Dataset: camaflouge2to7 (GitHub, Laire7/snackClassifier). Classes: banana, blueberry, gum.

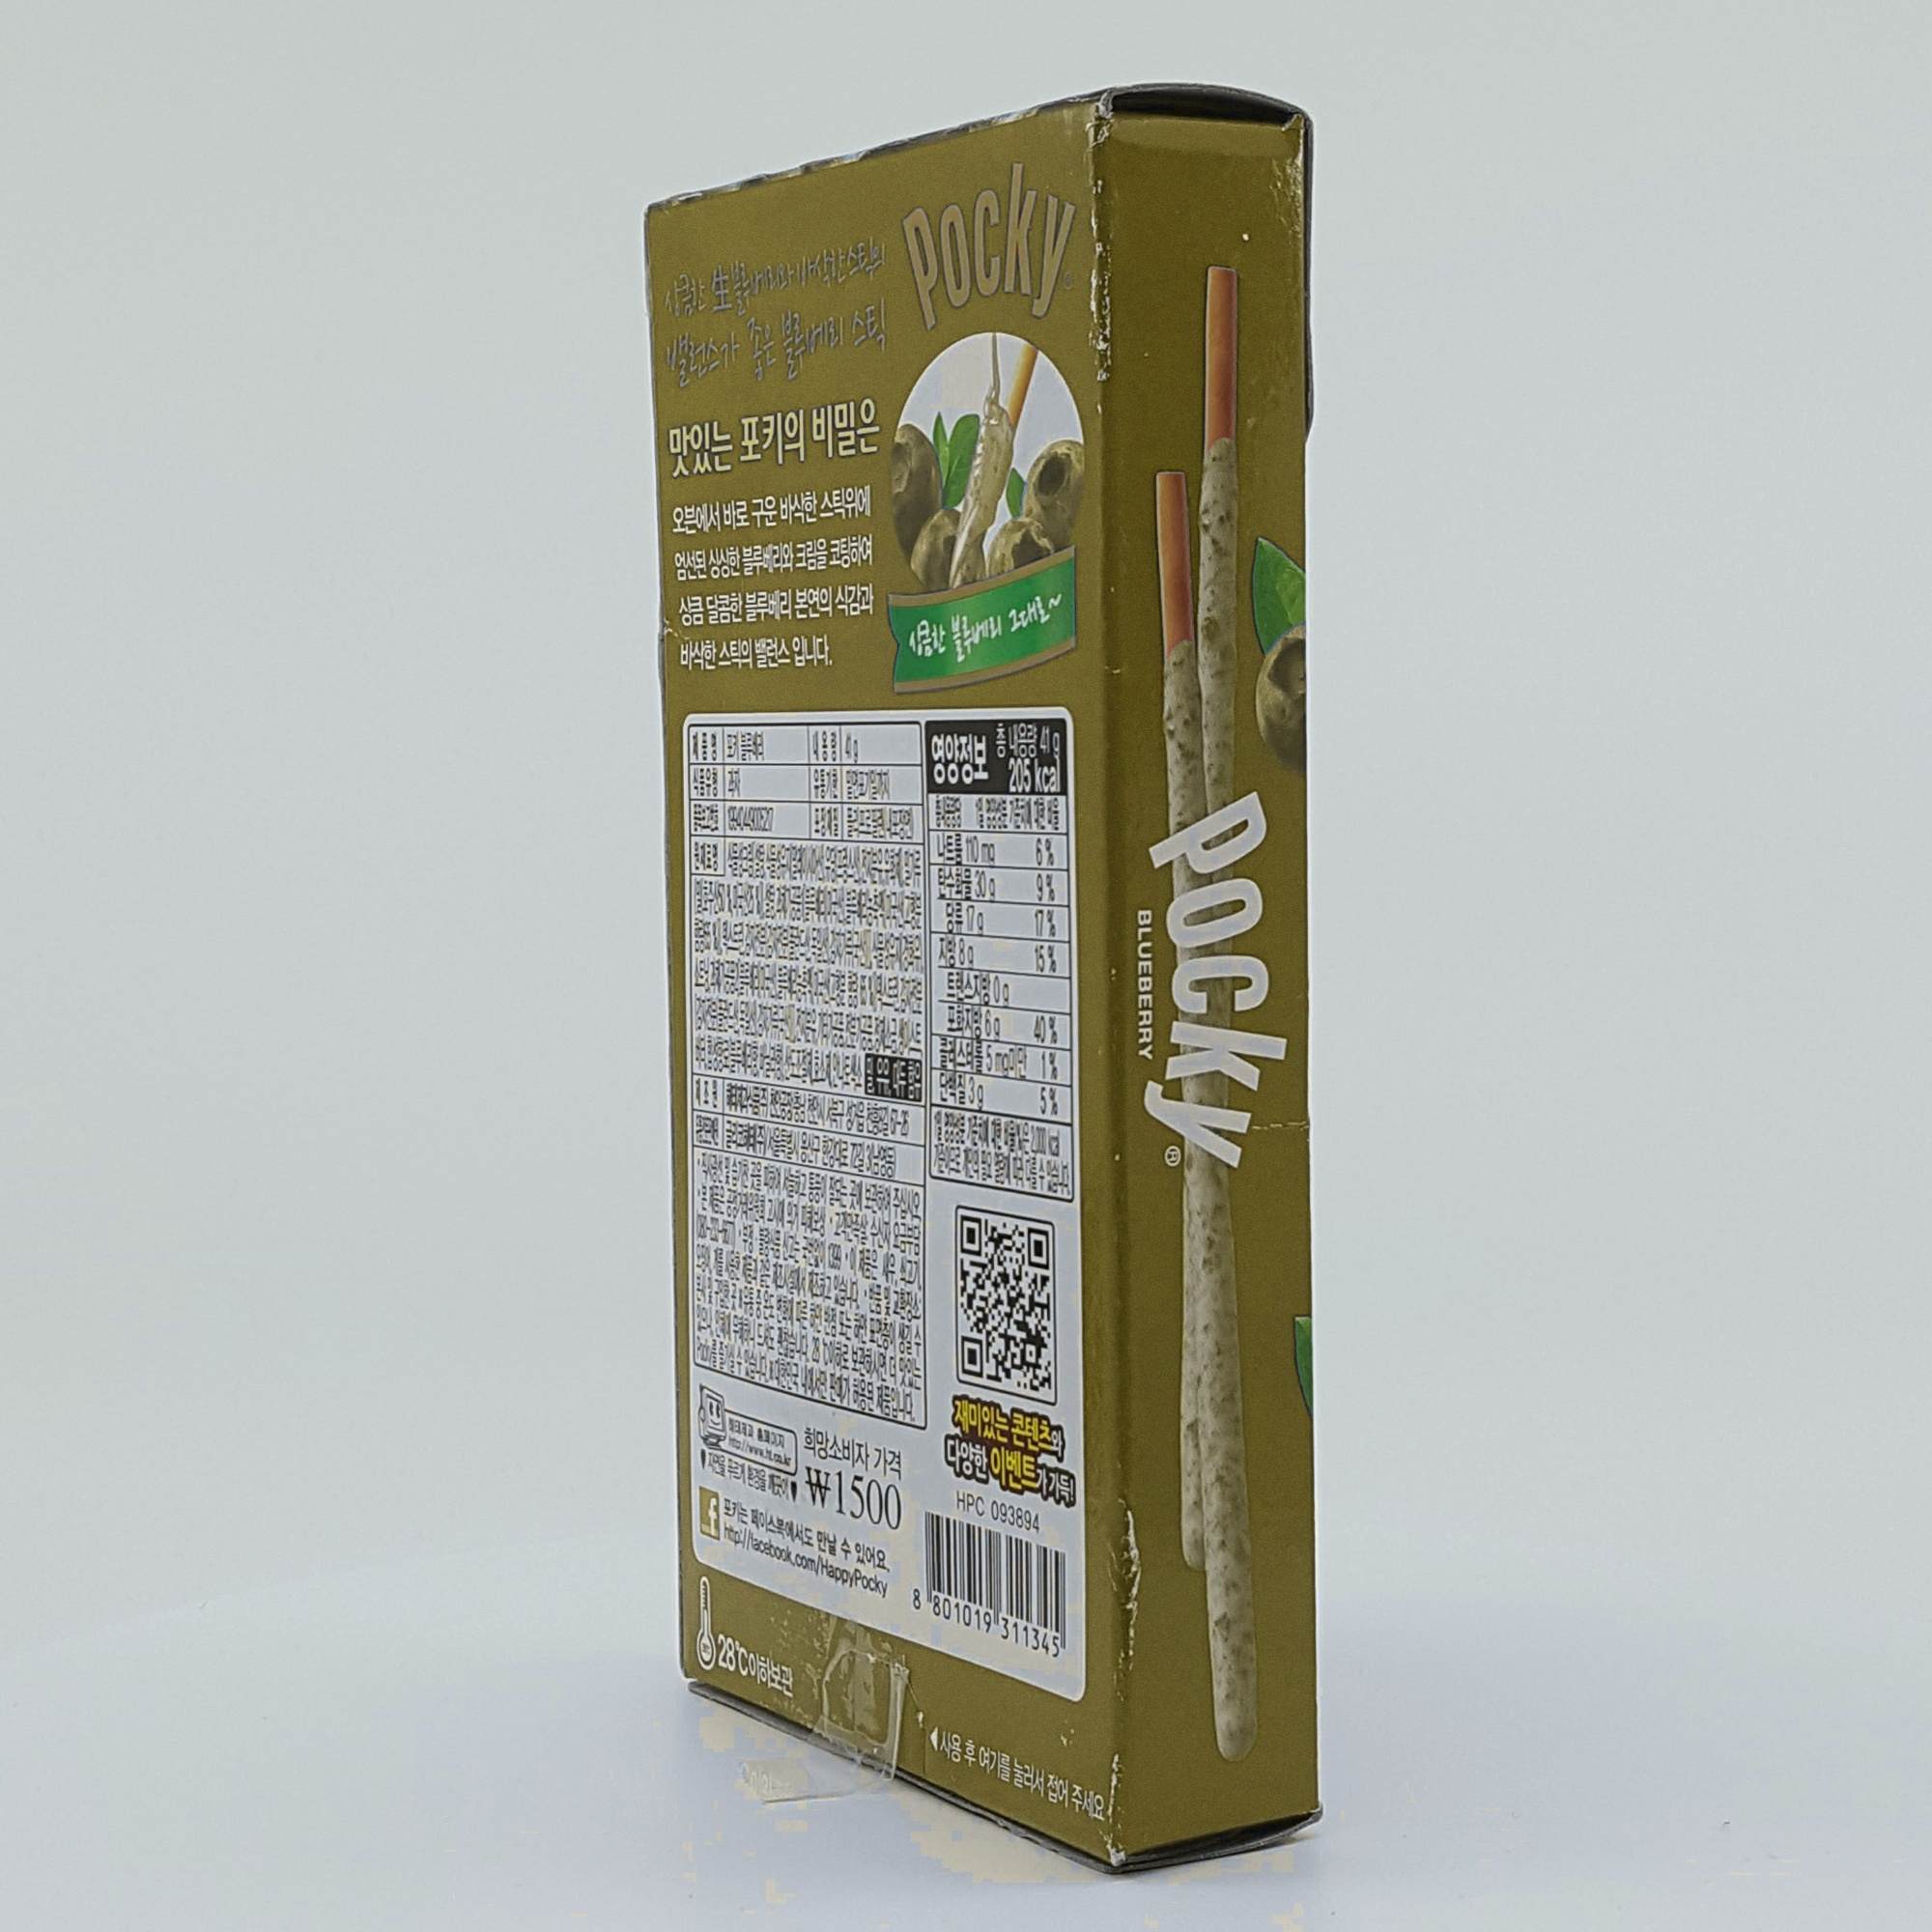
Label: blueberry

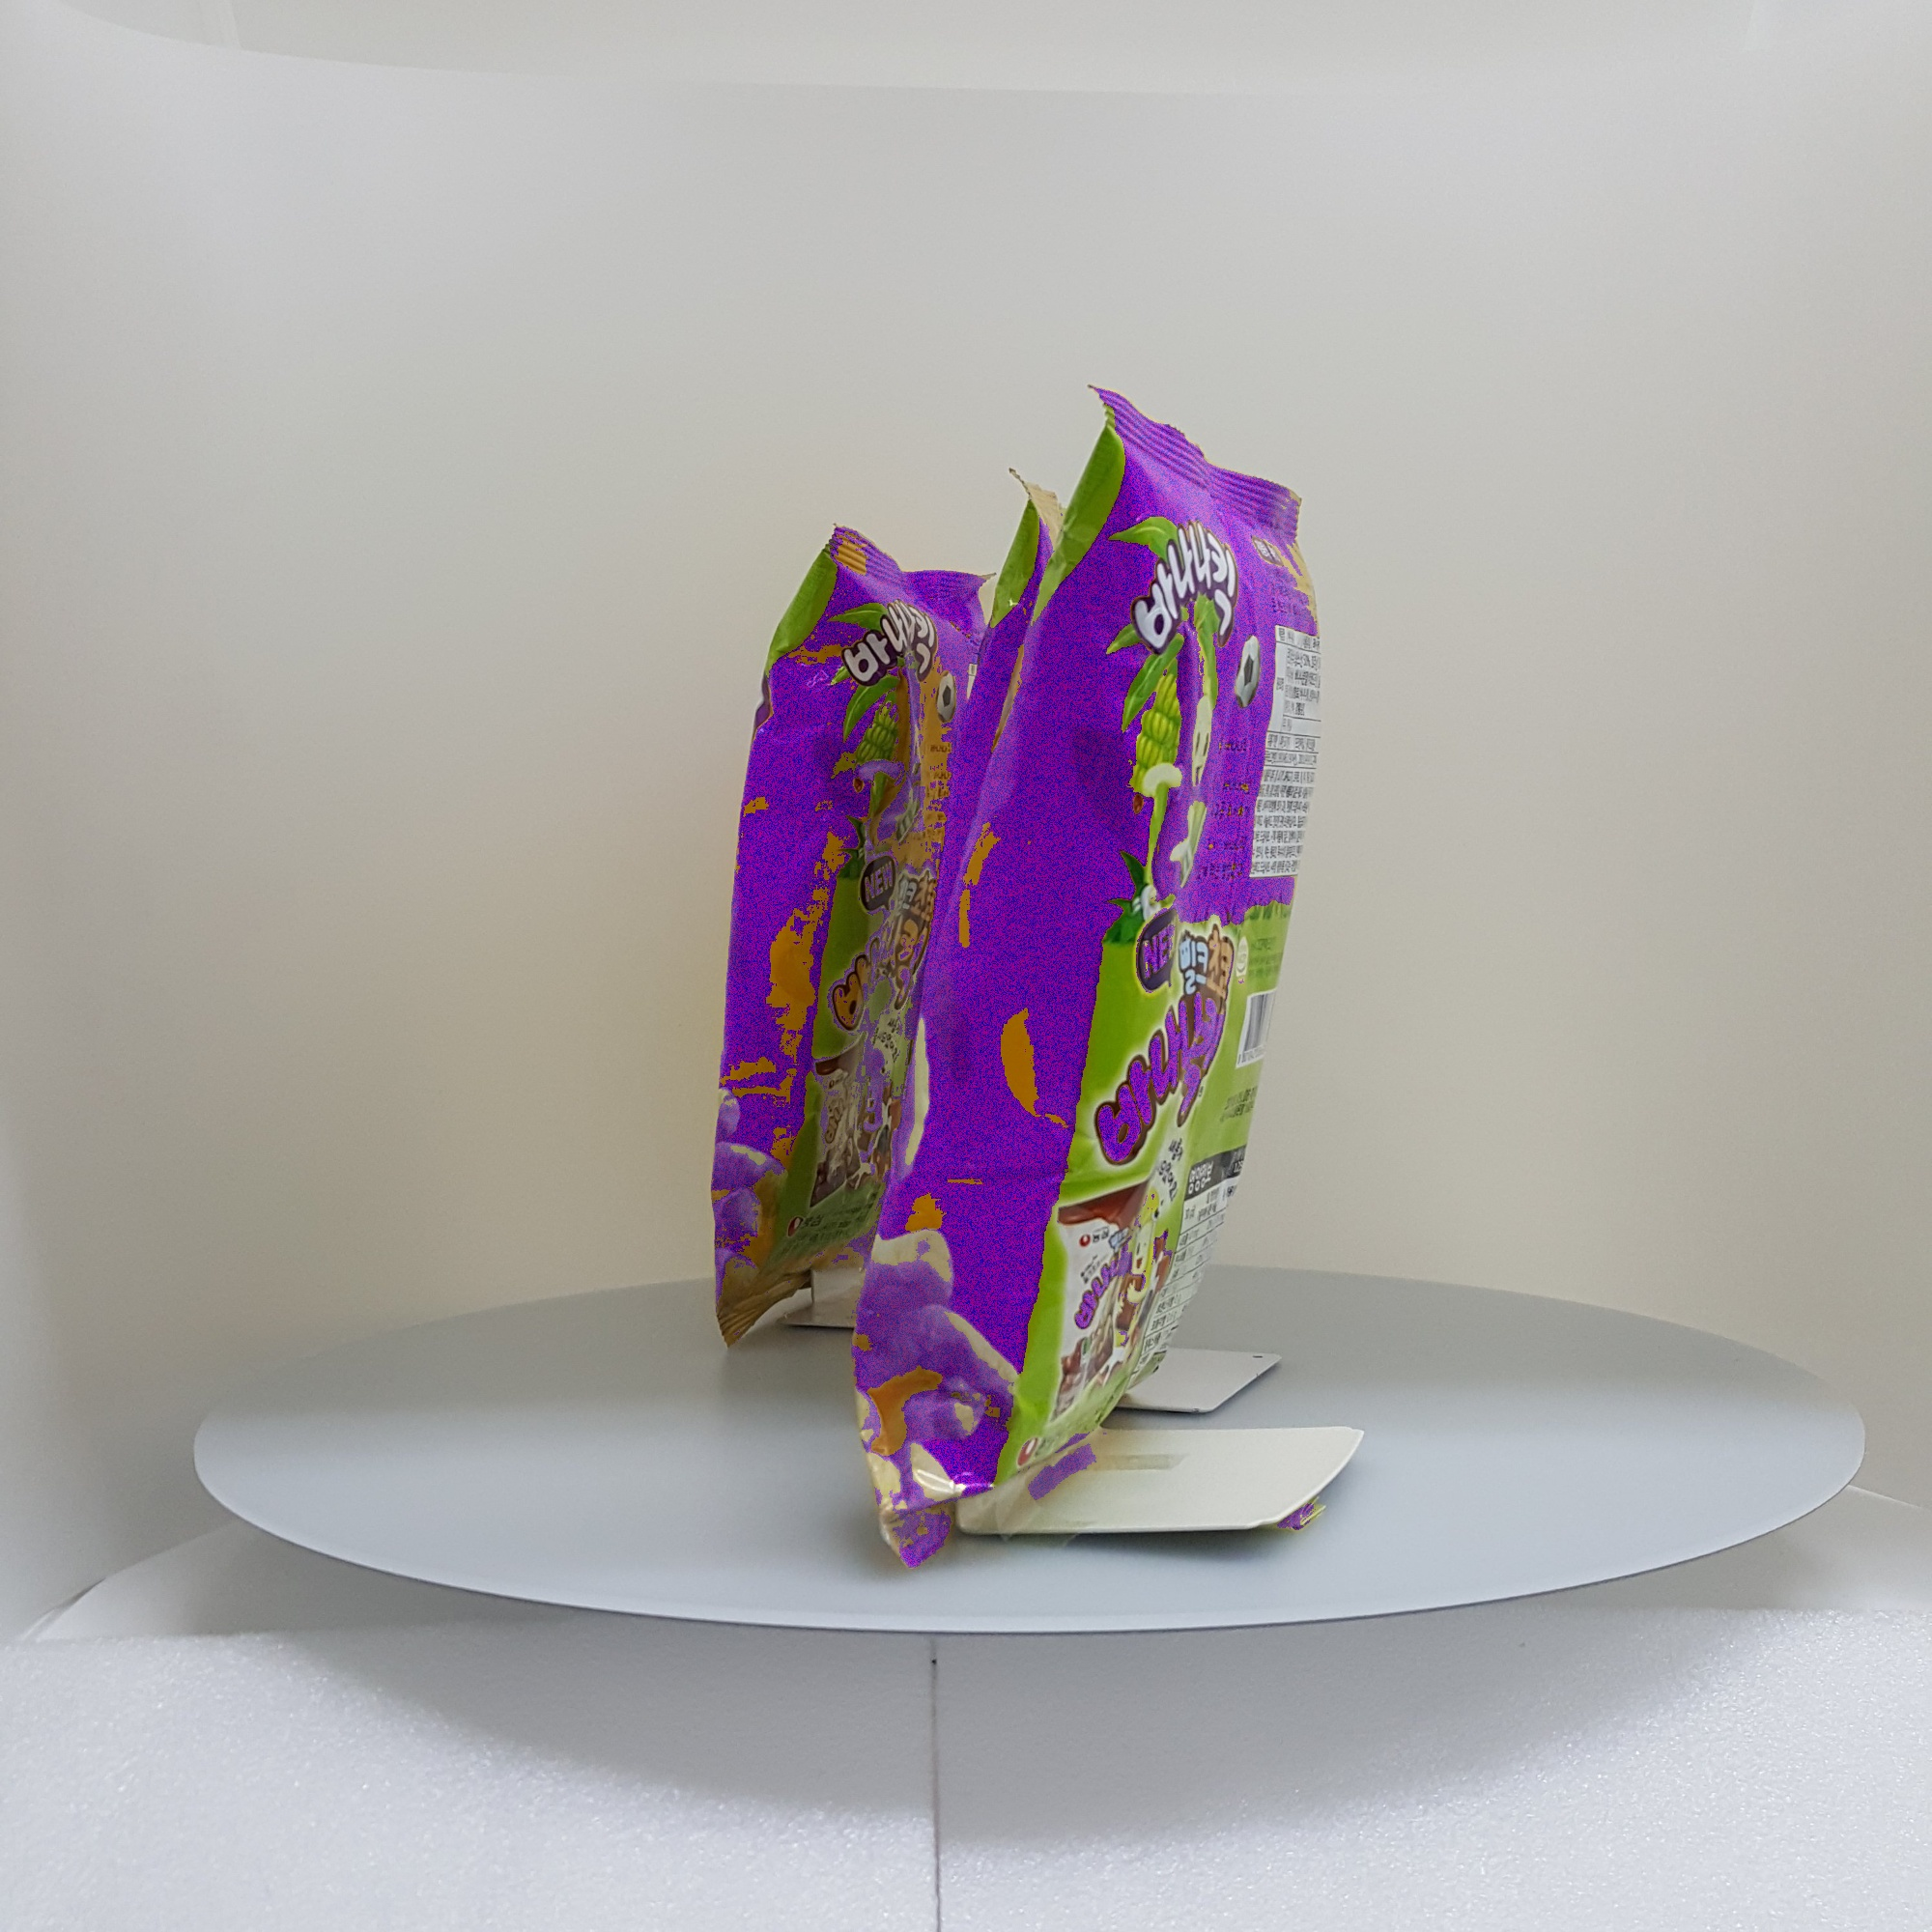
Label: banana

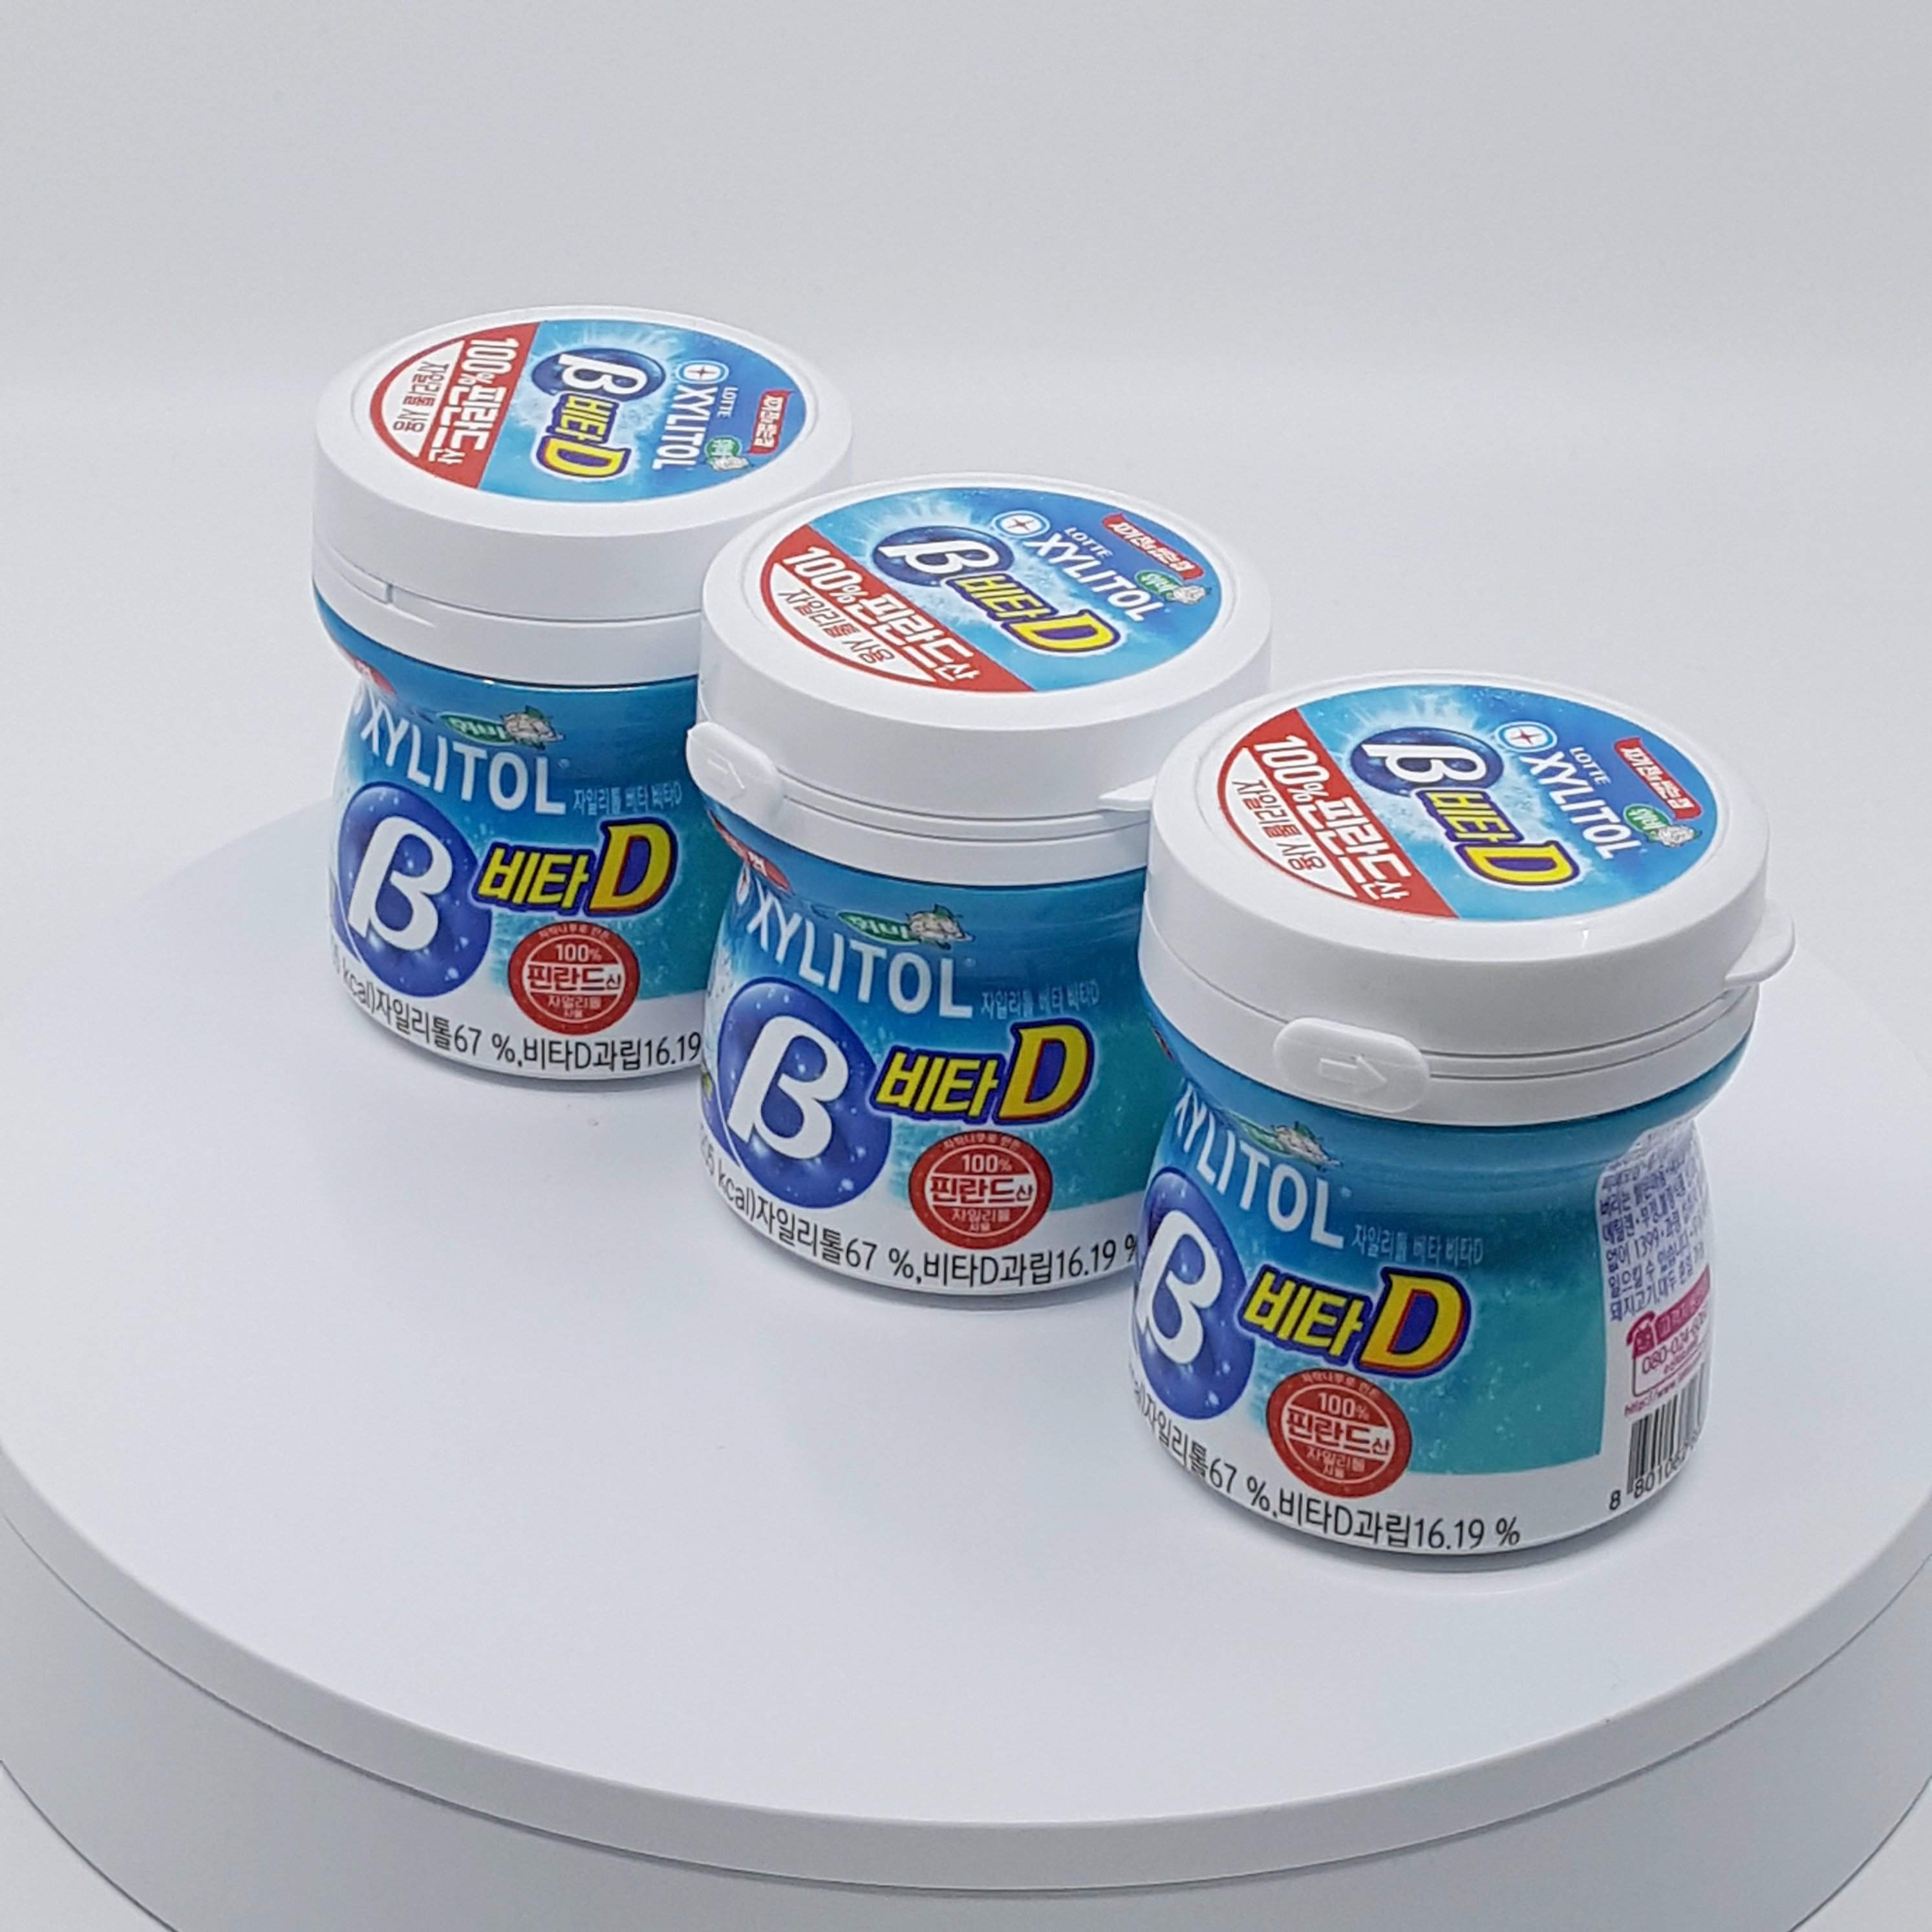
Label: gum

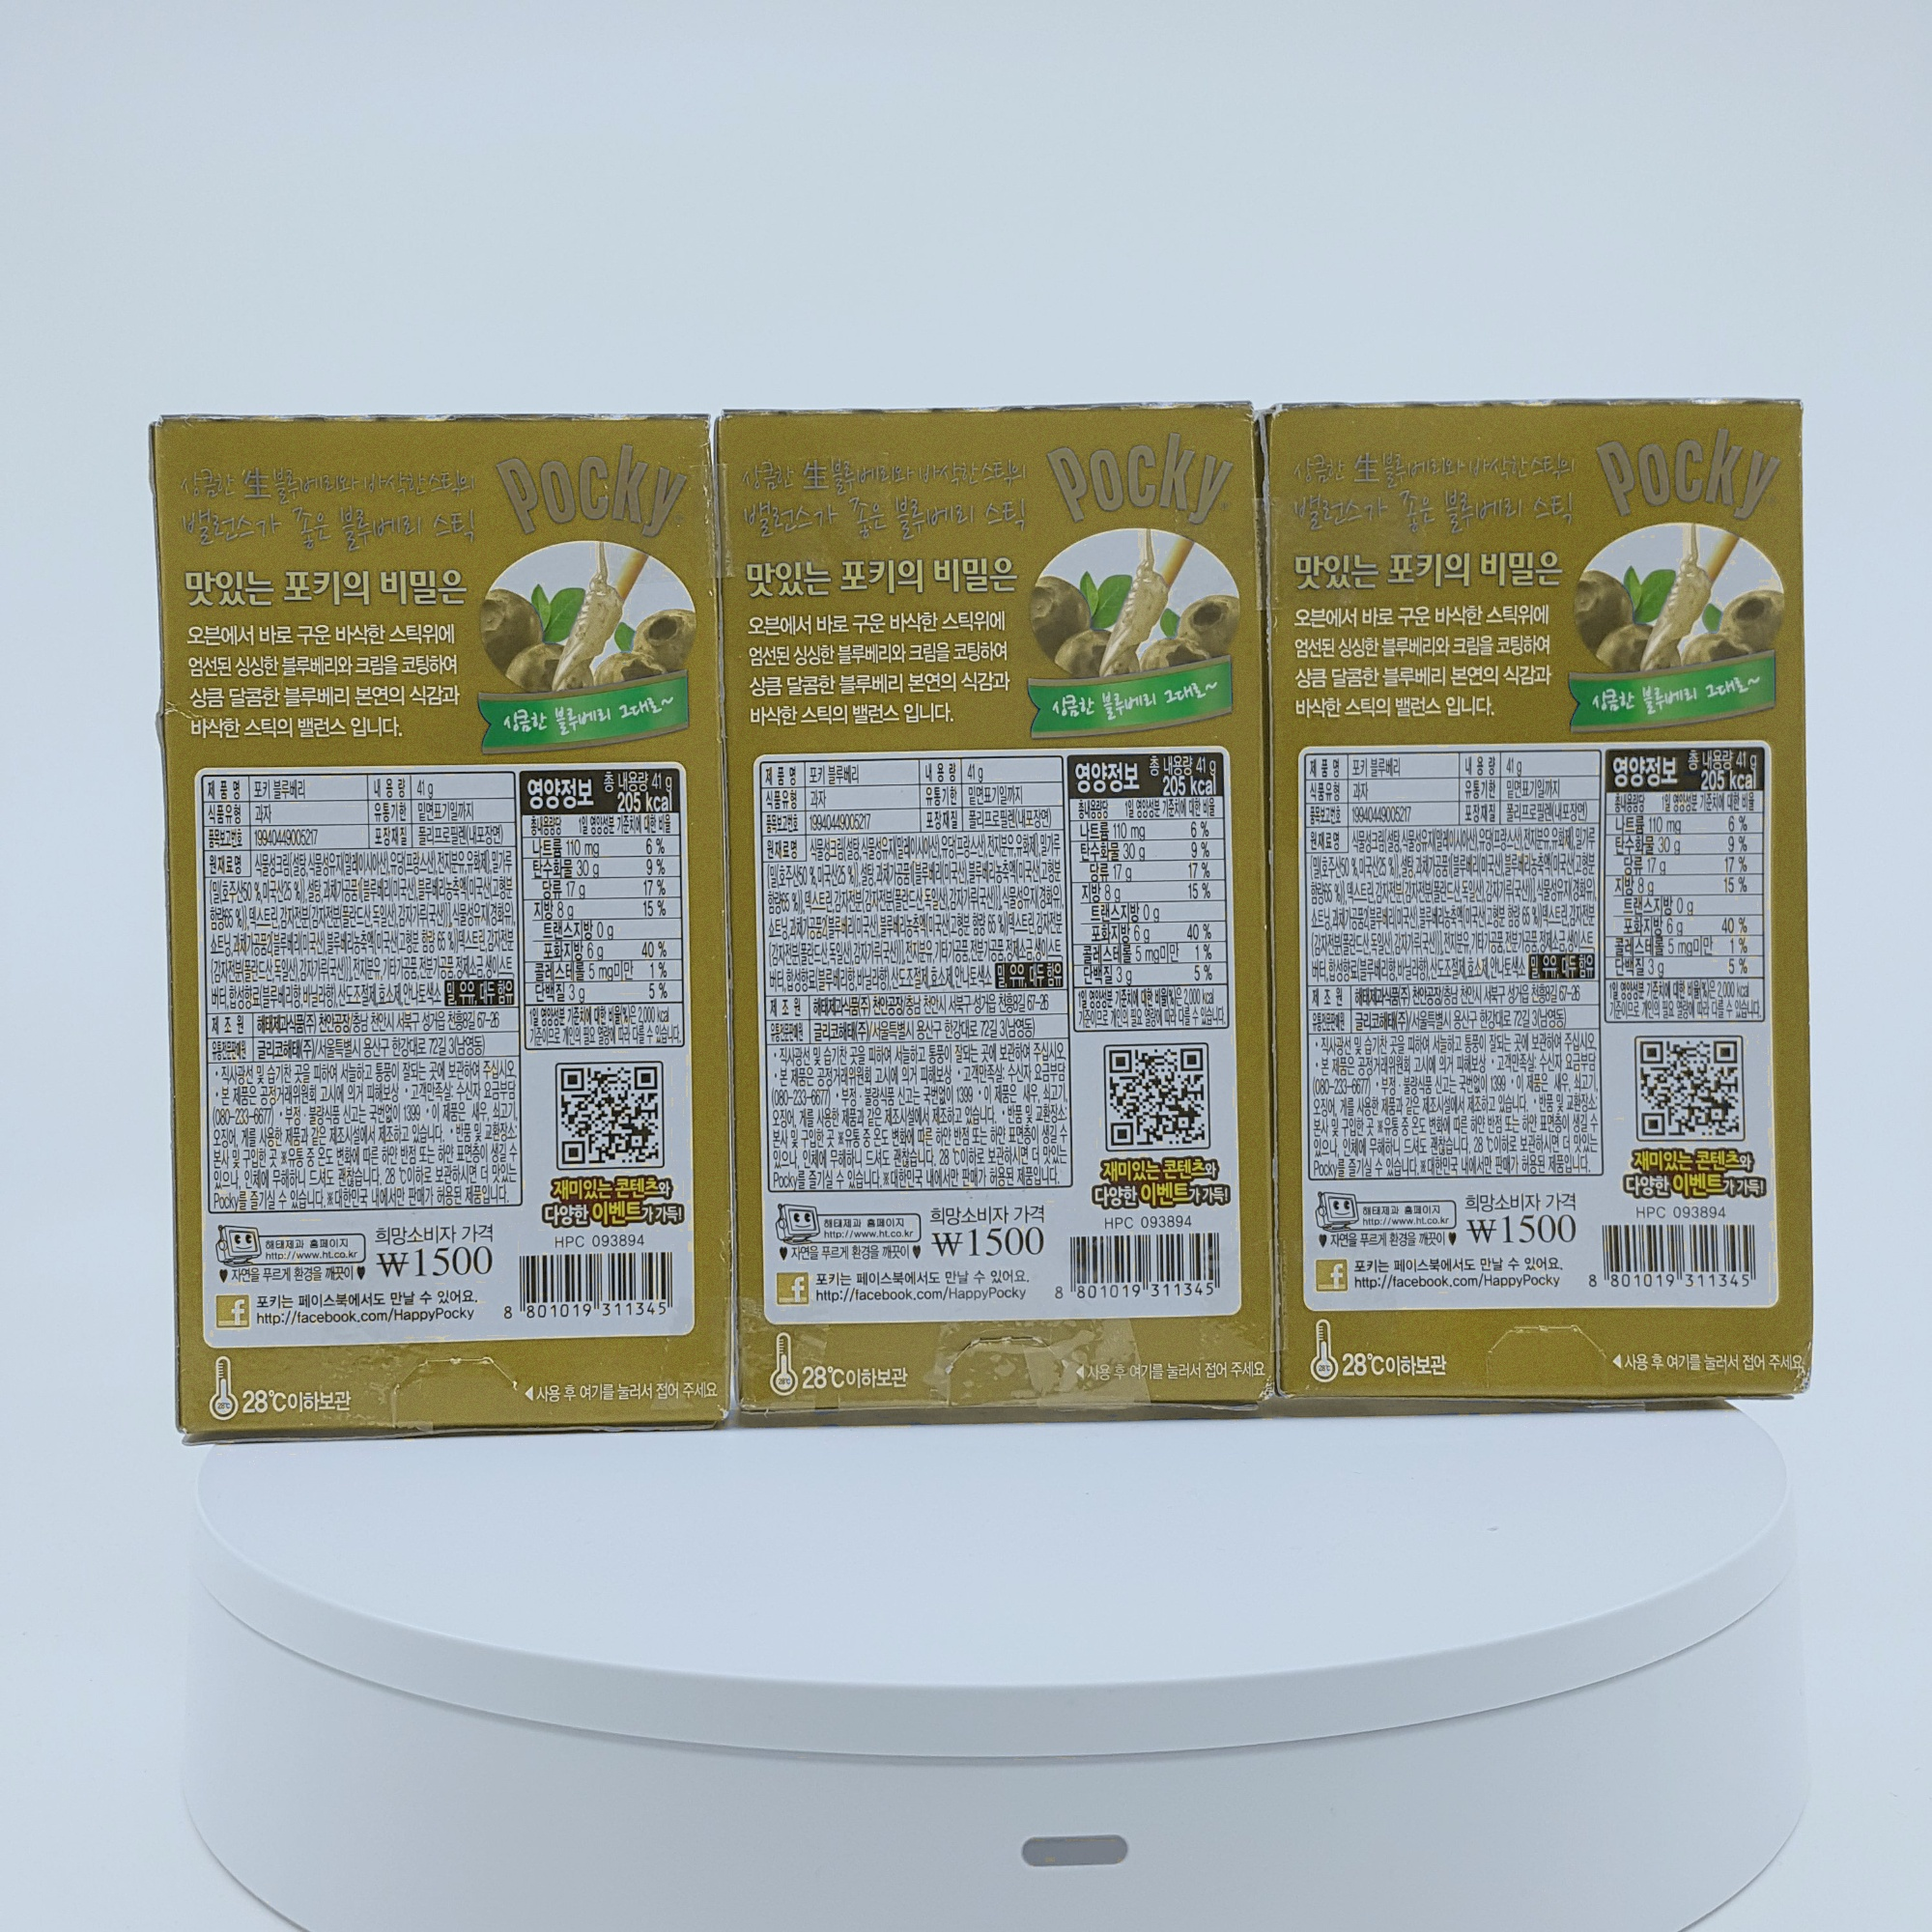
Label: blueberry

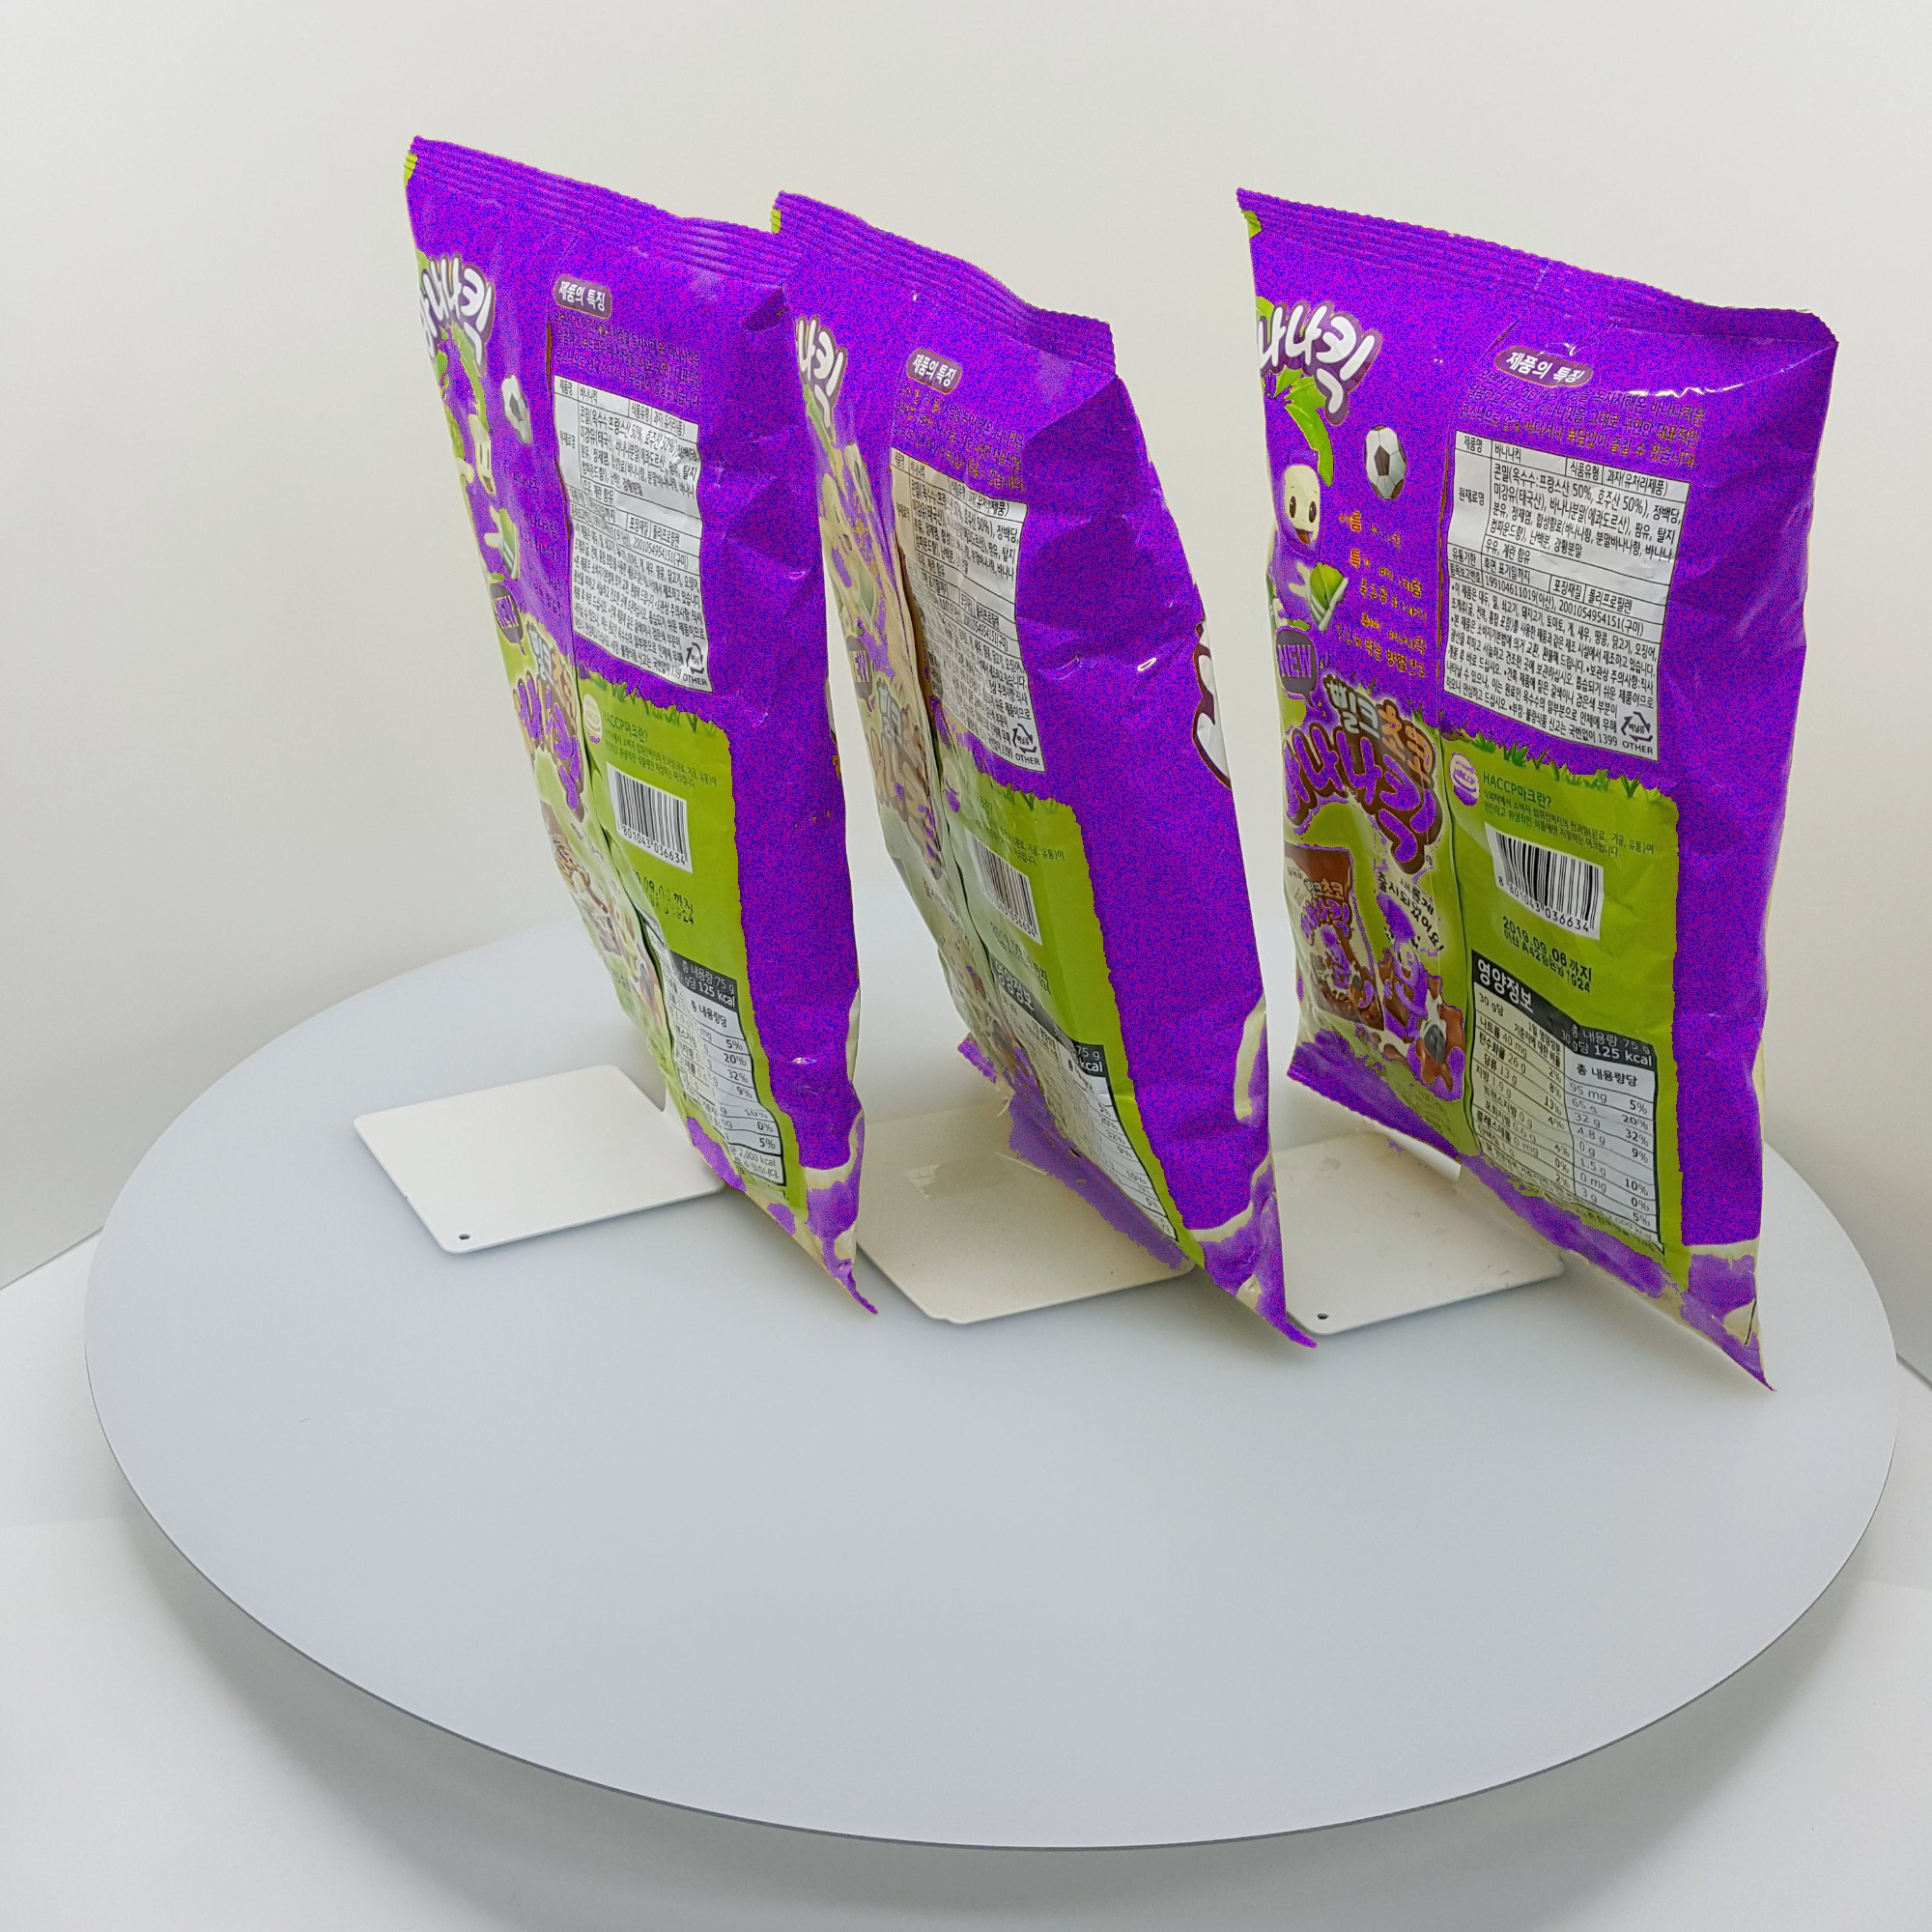
Label: banana

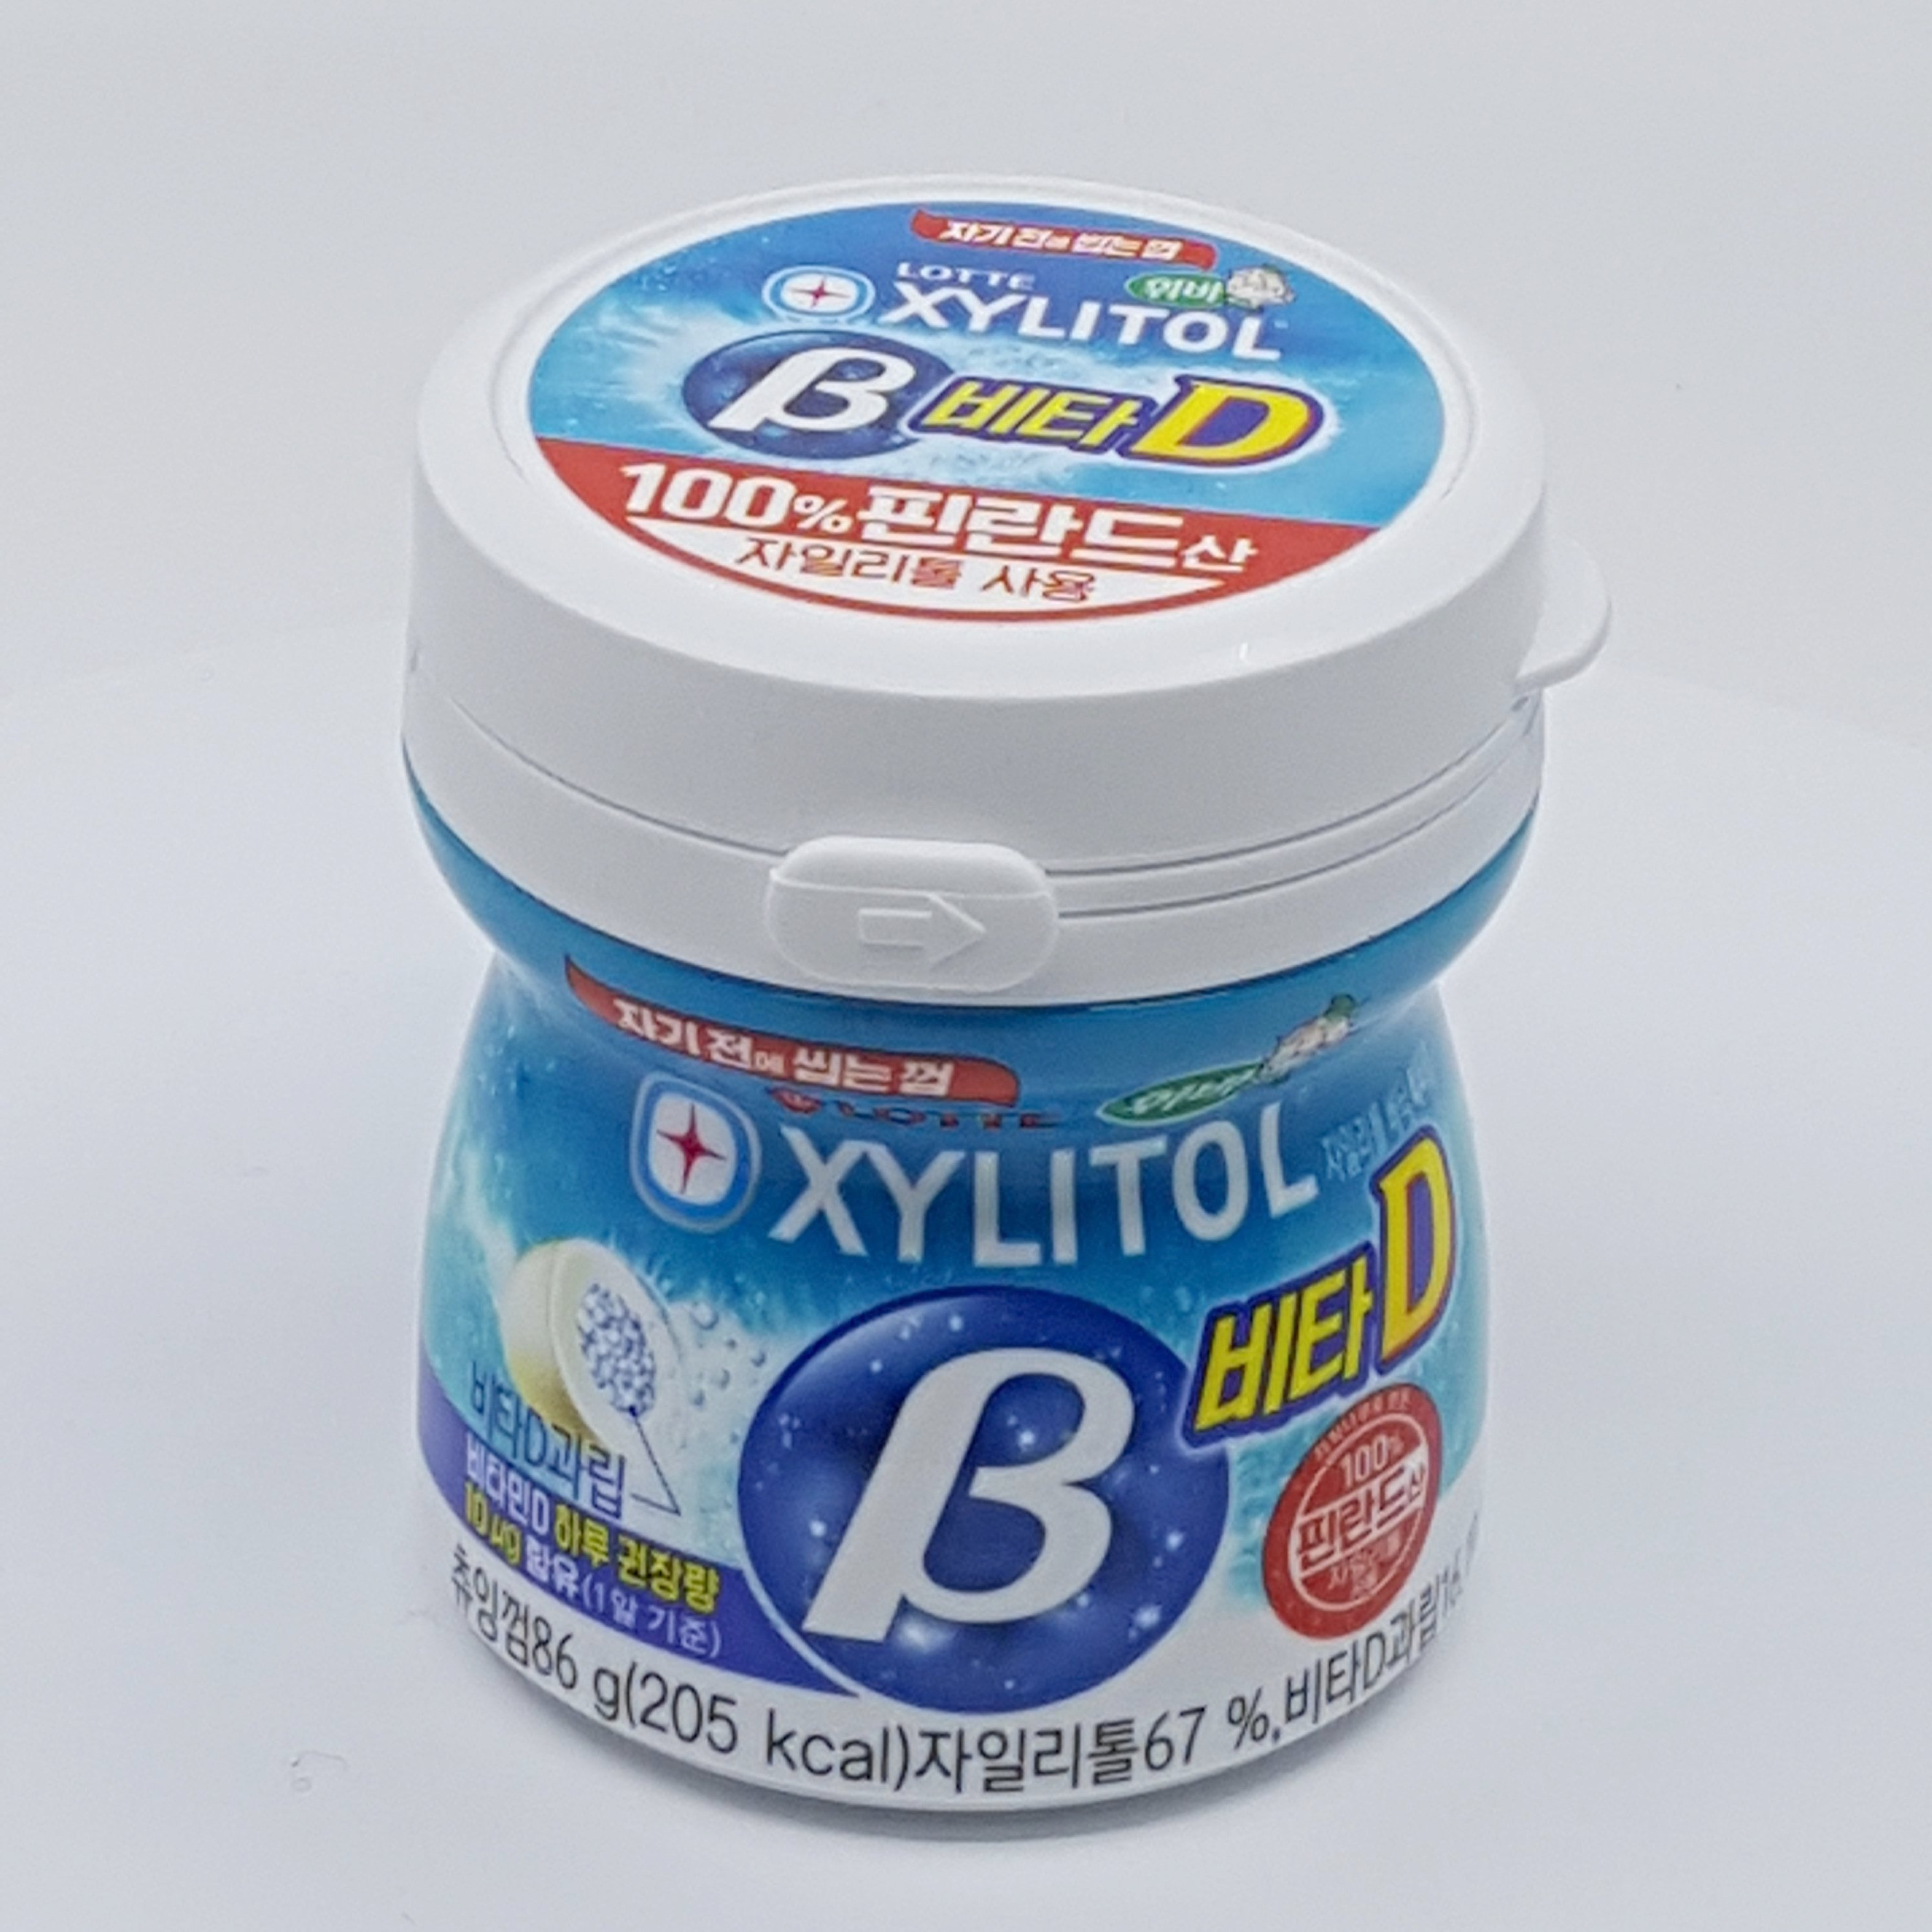
Label: gum
